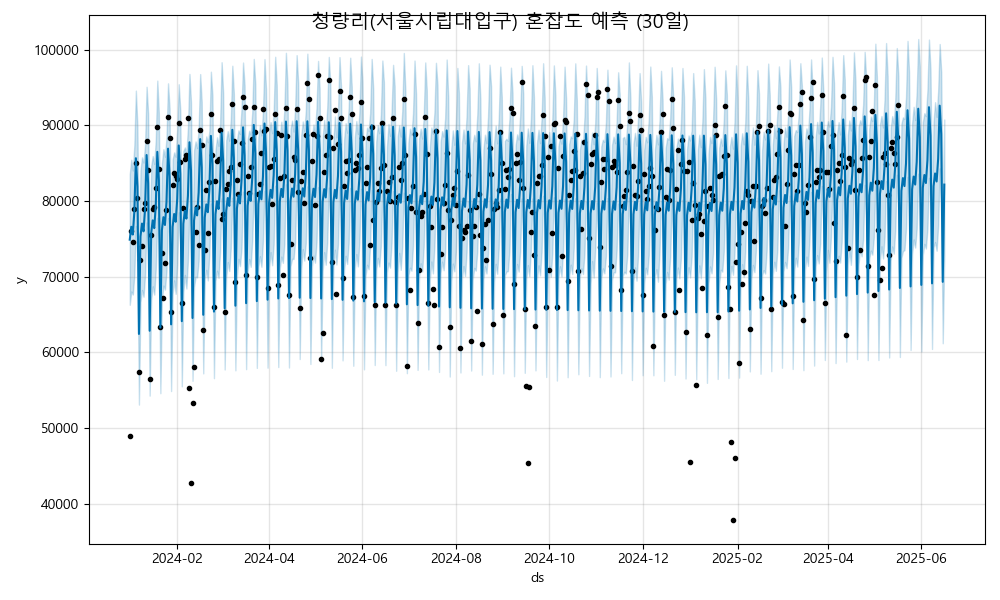

The data file committed next to this chart (first rows):
ds, yhat, yhat_lower, yhat_upper
2024-01-01, 74883, 66271, 83555
2024-01-02, 76588, 68035, 85454
2024-01-03, 75561, 67628, 84029
2024-01-04, 78587, 70262, 87373
2024-01-05, 85648, 76695, 94586
2024-01-06, 81922, 72515, 89892
2024-01-07, 62420, 53081, 71073
2024-01-08, 75305, 66627, 84033
2024-01-09, 77010, 68232, 85766
2024-01-10, 75983, 67336, 85079
2024-01-11, 79009, 70260, 87415
2024-01-12, 86070, 77160, 95094
2024-01-13, 82344, 74093, 91569
2024-01-14, 62842, 54263, 71538
2024-01-15, 75727, 66974, 84626
2024-01-16, 77432, 68715, 85929
2024-01-17, 76405, 67619, 84885
2024-01-18, 79431, 71040, 88073
2024-01-19, 86492, 77771, 95912
2024-01-20, 82766, 74441, 91600
2024-01-21, 63264, 54583, 72390
2024-01-22, 76148, 66948, 84968
2024-01-23, 77854, 68813, 86845
2024-01-24, 76827, 68283, 85847
2024-01-25, 79853, 70767, 88384
2024-01-26, 86914, 77744, 95550
2024-01-27, 83188, 75110, 92278
2024-01-28, 63686, 54867, 72199
2024-01-29, 76570, 67697, 85496
2024-01-30, 78276, 69504, 86420
2024-01-31, 77249, 67723, 85851
2024-02-01, 80275, 71655, 89387
2024-02-02, 87336, 78506, 95431
2024-02-03, 83610, 74435, 92028
2024-02-04, 64108, 55492, 73299
2024-02-05, 76992, 67940, 86604
2024-02-06, 78698, 70213, 87074
2024-02-07, 77671, 68422, 86287
2024-02-08, 80697, 72109, 89730
2024-02-09, 87758, 78971, 96792
2024-02-10, 84032, 75648, 93068
2024-02-11, 64530, 56219, 73265
2024-02-12, 77414, 68654, 86707
2024-02-13, 79120, 69985, 87869
2024-02-14, 78093, 69886, 86994
2024-02-15, 81119, 72061, 89560
2024-02-16, 88180, 79362, 96771
2024-02-17, 84454, 75657, 93123
2024-02-18, 64952, 57206, 73616
2024-02-19, 77836, 69575, 86767
2024-02-20, 79542, 70891, 88537
2024-02-21, 78515, 69494, 87763
2024-02-22, 81541, 73032, 89236
2024-02-23, 88602, 79663, 97088
2024-02-24, 84876, 75552, 93967
2024-02-25, 65374, 56569, 74003
2024-02-26, 78258, 69449, 86698
2024-02-27, 79964, 70778, 88414
2024-02-28, 78937, 69826, 87291
2024-02-29, 81963, 73272, 90216
... 473 more rows
